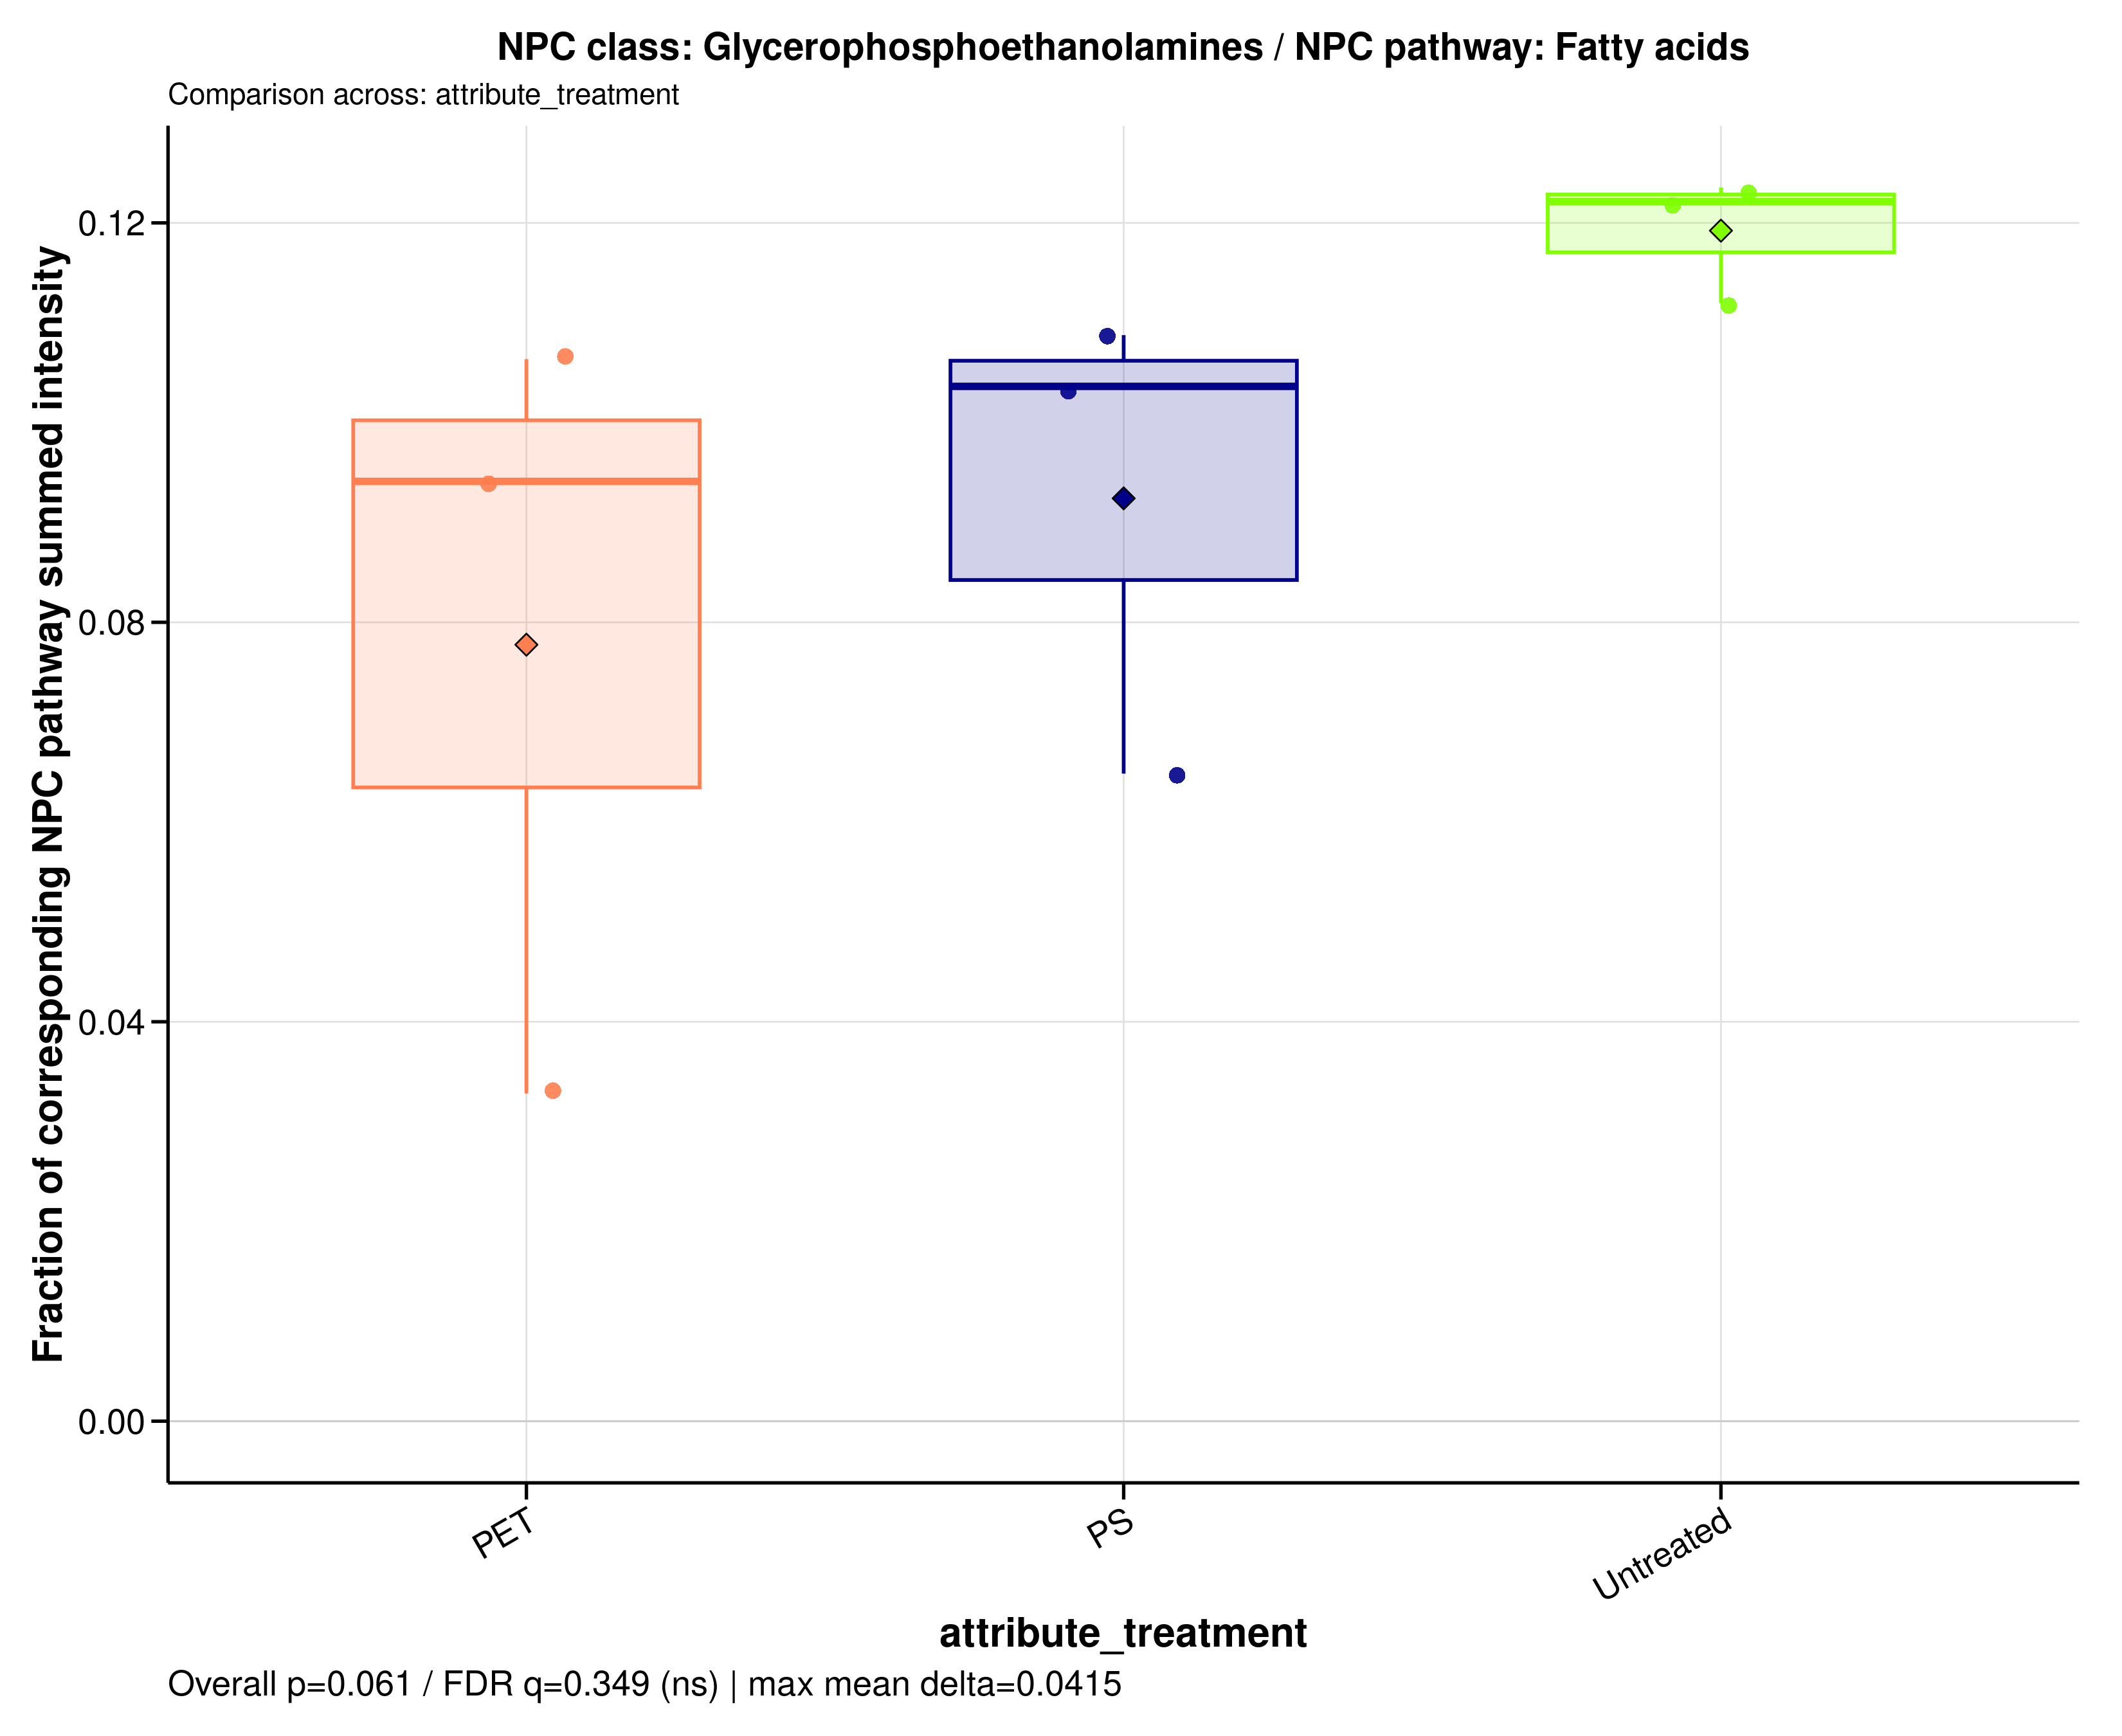

Source data for this figure (header and first rows):
sample_id	group	data_source	numerator_level	numerator_term	numerator_class	denominator_level	denominator_term	npc_pathway	npc_superclass	npc_class	ratio_label	ratio_plot_label	numerator_n_features	denominator_n_features	numerator_summed_intensity	denominator_summed_intensity	ratio	npc_overall_test	npc_overall_p_value	npc_overall_q_value	npc_overall_significance	npc_max_mean_difference	npc_max_median_difference
A549_110626_PET100	PET	filtered	class	Glycerophosphoethanolamines	Glycerophosphoethanolamines	pathway	Fatty acids	Fatty acids	Glycerophospholipids	Glycerophosphoethanolamines	NPC class: Glycerophosphoethanolamines /…	Glycerophosphoethanolamines	23	244	1.604	48.87	0.03281	kruskal_wallis	0.06081	0.3489	ns	0.04146	0.02803
A549_110626_PS100	PS	filtered	class	Glycerophosphoethanolamines	Glycerophosphoethanolamines	pathway	Fatty acids	Fatty acids	Glycerophospholipids	Glycerophosphoethanolamines	NPC class: Glycerophosphoethanolamines /…	Glycerophosphoethanolamines	23	244	9.604	92.68	0.1036	kruskal_wallis	0.06081	0.3489	ns	0.04146	0.02803
A549_110626_untreated	Untreated	filtered	class	Glycerophosphoethanolamines	Glycerophosphoethanolamines	pathway	Fatty acids	Fatty acids	Glycerophospholipids	Glycerophosphoethanolamines	NPC class: Glycerophosphoethanolamines /…	Glycerophosphoethanolamines	23	244	17.34	140.3	0.1236	kruskal_wallis	0.06081	0.3489	ns	0.04146	0.02803
A549_180626_PET100	PET	filtered	class	Glycerophosphoethanolamines	Glycerophosphoethanolamines	pathway	Fatty acids	Fatty acids	Glycerophospholipids	Glycerophosphoethanolamines	NPC class: Glycerophosphoethanolamines /…	Glycerophosphoethanolamines	23	244	8.252	77.59	0.1064	kruskal_wallis	0.06081	0.3489	ns	0.04146	0.02803
A549_180626_PS100	PS	filtered	class	Glycerophosphoethanolamines	Glycerophosphoethanolamines	pathway	Fatty acids	Fatty acids	Glycerophospholipids	Glycerophosphoethanolamines	NPC class: Glycerophosphoethanolamines /…	Glycerophosphoethanolamines	23	244	13.23	121.6	0.1088	kruskal_wallis	0.06081	0.3489	ns	0.04146	0.02803
A549_180626_untreated	Untreated	filtered	class	Glycerophosphoethanolamines	Glycerophosphoethanolamines	pathway	Fatty acids	Fatty acids	Glycerophospholipids	Glycerophosphoethanolamines	NPC class: Glycerophosphoethanolamines /…	Glycerophosphoethanolamines	23	244	18.89	154.6	0.1221	kruskal_wallis	0.06081	0.3489	ns	0.04146	0.02803
A549_210626_PET100	PET	filtered	class	Glycerophosphoethanolamines	Glycerophosphoethanolamines	pathway	Fatty acids	Fatty acids	Glycerophospholipids	Glycerophosphoethanolamines	NPC class: Glycerophosphoethanolamines /…	Glycerophosphoethanolamines	23	244	14.23	151.2	0.09411	kruskal_wallis	0.06081	0.3489	ns	0.04146	0.02803
A549_210626_PS100	PS	filtered	class	Glycerophosphoethanolamines	Glycerophosphoethanolamines	pathway	Fatty acids	Fatty acids	Glycerophospholipids	Glycerophosphoethanolamines	NPC class: Glycerophosphoethanolamines /…	Glycerophosphoethanolamines	23	244	8.662	133.6	0.06485	kruskal_wallis	0.06081	0.3489	ns	0.04146	0.02803
A549_210626_untreated	Untreated	filtered	class	Glycerophosphoethanolamines	Glycerophosphoethanolamines	pathway	Fatty acids	Fatty acids	Glycerophospholipids	Glycerophosphoethanolamines	NPC class: Glycerophosphoethanolamines /…	Glycerophosphoethanolamines	23	244	9.584	85.6	0.112	kruskal_wallis	0.06081	0.3489	ns	0.04146	0.02803
